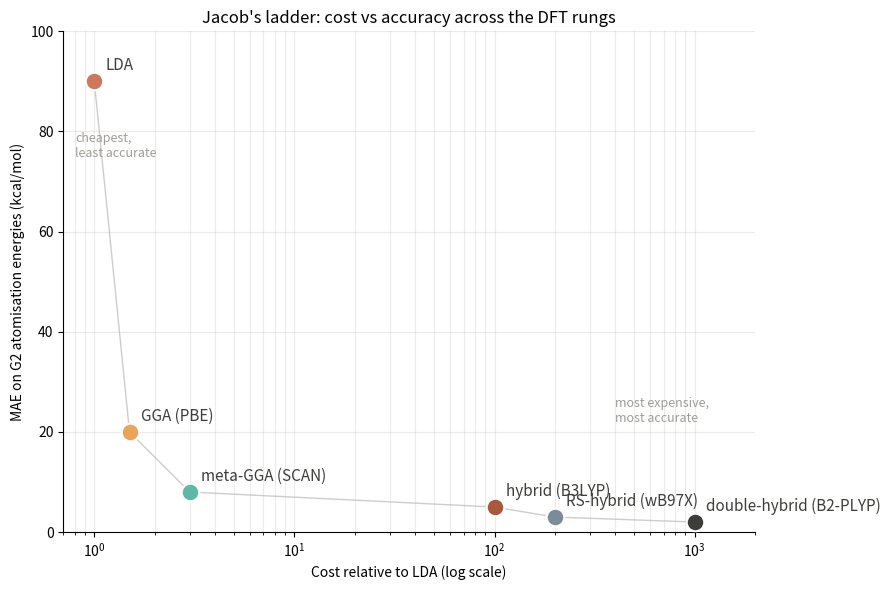

Source code (Python): (Note: this script raises an exception after producing the figure.)
"""
03-jacobs-ladder-cost-accuracy.py
==================================

"Jacob's ladder" of density-functional rungs, plotted as
computational cost (log scale, relative to LDA) vs typical
accuracy (mean absolute error on the G2 atomisation-energy
benchmark, in kcal/mol).  Each rung climbs the ladder at
the price of more compute, but the accuracy gain levels off
as the highest rungs approach the limits of single-reference
DFT.

Rungs (cost, MAE kcal/mol):
    LDA                :  (1,    90)
    GGA (PBE)          :  (1.5,  20)
    meta-GGA (SCAN)    :  (3,    8)
    hybrid (B3LYP)     :  (100,  5)
    RS-hybrid (wB97X)  :  (200,  3)
    double-hybrid (B2) :  (1000, 2)

References for the cost / accuracy numbers:
- MAE numbers are rounded eyeball-estimates of the G2
  atomisation-energy MAE as quoted in the DFT literature
  (e.g. Mardirossian & Head-Gordon, Mol. Phys. 115, 2315
  (2017), and references therein).  They are intended to
  illustrate the trend, not to be benchmark-precise.
- Cost numbers are relative wall-time estimates for a
  typical G2-sized organic molecule in a standard
  Gaussian-basis code (LDA = 1 by definition).

Why this lives in chapter 05:
    Section 5.6 ("the full zoo") and section 5.7 ("a short
    decision tree") summarise Jacob's ladder.  This plot
    is the visual summary of "why we keep climbing the
    ladder".

Run from the repo root:
    python dft_notes/python_codes/chapter_05/03-jacobs-ladder-cost-accuracy.py

Writes the plot to:
    dft_notes/python_codes/chapter_05/plots/03-jacobs-ladder-cost-accuracy.png

Dependencies: numpy, matplotlib (headless via Agg).
"""

import os
import numpy as np
import matplotlib

matplotlib.use("Agg")  # headless - no display required
import matplotlib.pyplot as plt


# ─── The data ──────────────────────────────────────────────────────
# (label, cost relative to LDA, MAE on G2 atomisation kcal/mol)
RUNGS = [
    ("LDA", 1, 90),
    ("GGA (PBE)", 1.5, 20),
    ("meta-GGA (SCAN)", 3, 8),
    ("hybrid (B3LYP)", 100, 5),
    ("RS-hybrid (wB97X)", 200, 3),
    ("double-hybrid (B2-PLYP)", 1000, 2),
]


# ─── Main ──────────────────────────────────────────────────────────
def main() -> None:
    names = [r[0] for r in RUNGS]
    costs = np.array([r[1] for r in RUNGS], dtype=float)
    maes = np.array([r[2] for r in RUNGS], dtype=float)

    # Print the data table to stdout (also a "Mermaid-style" data table).
    print("=" * 60)
    print("Jacob's ladder of DFT rungs")
    print("Cost (relative to LDA)  vs  G2 atomisation MAE (kcal/mol)")
    print("=" * 60)
    print(f"  {'Rung':<28s} {'Cost':>10s}  {'MAE':>6s}")
    print(f"  {'-' * 28} {'-' * 10}  {'-' * 6}")
    for name, cost, mae in RUNGS:
        print(f"  {name:<28s} {cost:>10.1f}  {mae:>6.1f}")

    # ─── Plot ──────────────────────────────────────────────────────
    fig, ax = plt.subplots(figsize=(9, 6))

    palette = [
        "#cc785c",  # coral
        "#e8a55a",  # amber
        "#5db8a6",  # teal
        "#a9583e",  # rust
        "#7a8b99",  # slate
        "#3d3d3a",  # ink
    ]

    # Connect the points with a faint line so the eye can follow the
    # trend, but the main visual is the scatter + labels.
    ax.plot(costs, maes, color="#a09d96", linewidth=1.0, alpha=0.5, zorder=1)

    for (name, cost, mae), color in zip(RUNGS, palette):
        ax.scatter(
            cost,
            mae,
            s=160,
            color=color,
            edgecolor="white",
            linewidth=1.5,
            zorder=3,
        )
        # Label to the upper-right of the point.
        ax.annotate(
            name,
            xy=(cost, mae),
            xytext=(8, 8),
            textcoords="offset points",
            fontsize=11,
            color="#3d3d3a",
        )

    ax.set_xscale("log")
    ax.set_xlim(0.7, 2000)
    ax.set_ylim(0, 100)
    ax.set_xlabel("Cost relative to LDA (log scale)")
    ax.set_ylabel("MAE on G2 atomisation energies (kcal/mol)")
    ax.set_title("Jacob's ladder: cost vs accuracy across the DFT rungs")
    ax.grid(True, which="both", alpha=0.25)
    for spine in ("top", "right"):
        ax.spines[spine].set_visible(False)

    # Annotate the two extremes for context.
    ax.annotate(
        "cheapest,\nleast accurate",
        xy=(1.0, 90),
        xytext=(0.8, 75),
        fontsize=9,
        color="#a09d96",
        ha="left",
    )
    ax.annotate(
        "most expensive,\nmost accurate",
        xy=(1000, 2),
        xytext=(400, 22),
        fontsize=9,
        color="#a09d96",
        ha="left",
    )

    fig.tight_layout()

    # ─── Save ──────────────────────────────────────────────────────
    here = os.path.dirname(os.path.abspath(__file__))
    plots_dir = os.path.join(here, "plots")
    os.makedirs(plots_dir, exist_ok=True)
    out = os.path.join(plots_dir, "03-jacobs-ladder-cost-accuracy.png")
    fig.savefig(out, dpi=120, bbox_inches="tight")
    plt.close(fig)
    print(f"\nWrote {out}")


if __name__ == "__main__":
    main()
